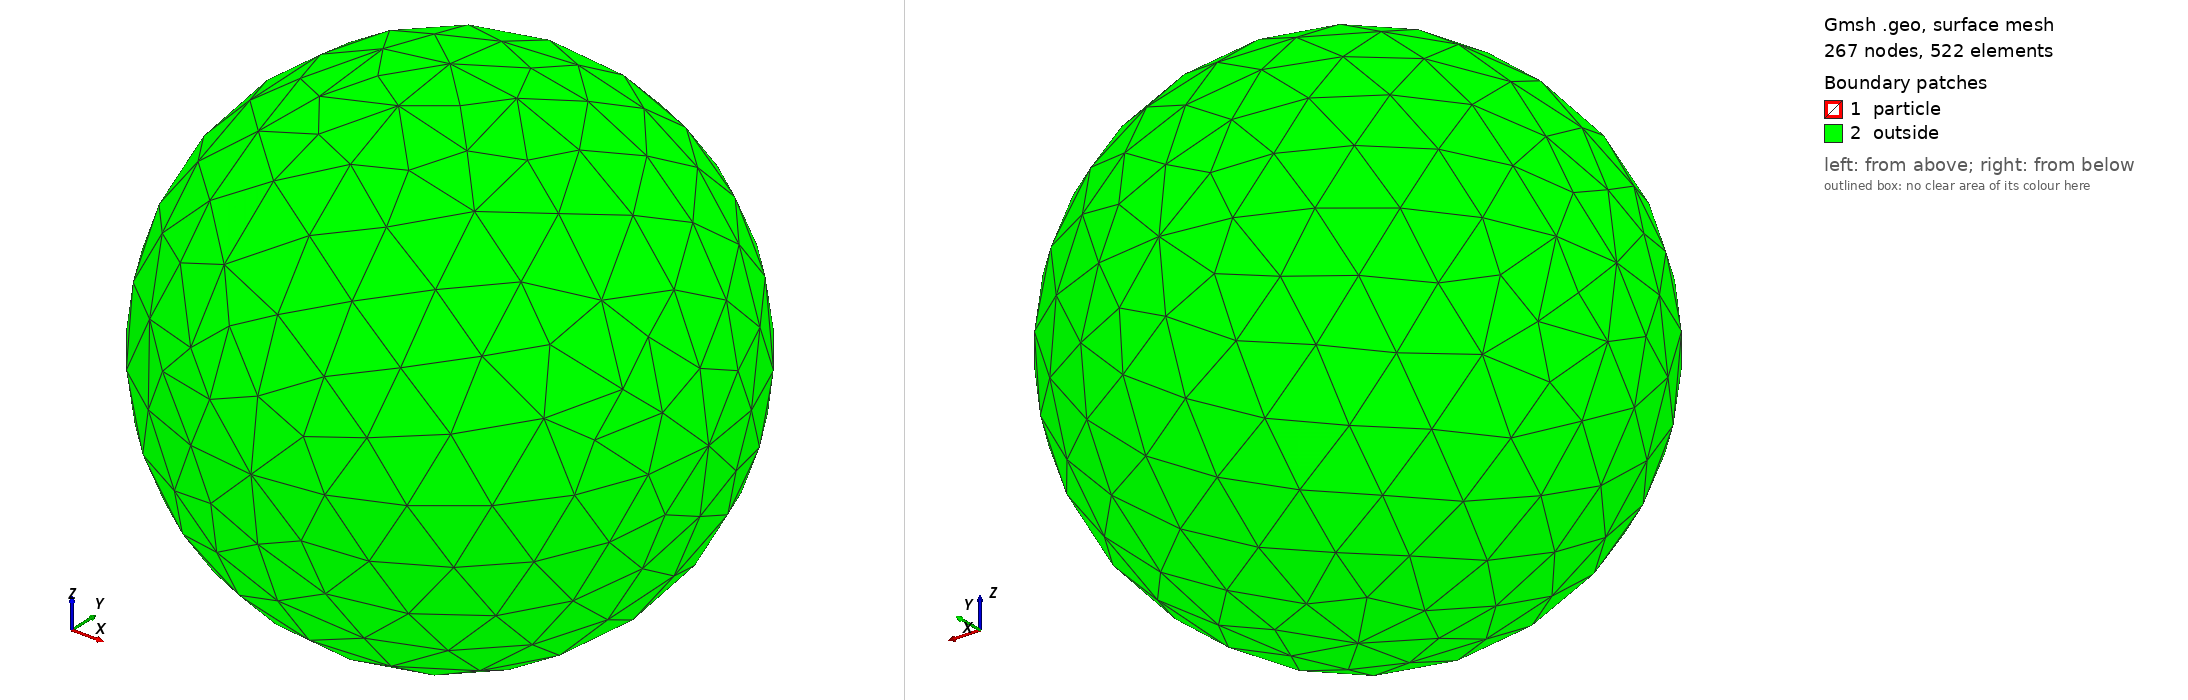

Gmsh geometry script, surface-meshed: 267 nodes, 522 surface elements. Boundary patches (legend numbers): 1 particle, 2 outside. Left view from above one corner, right view from below the opposite corner. Legend entries are the model's physical surfaces. The drawing asked Gmsh for element sizes between 1% and 20% of the model's largest extent; the script's own settings can give other sizes.

=== sphere-in-sphere.geo (drawn) ===
//
//  gmsh mreza za kroglo v krogli
//

// Novi gmsh ne zasuka normal, uporabi ali
// gmsh -2 -format msh2 sphere-in-channel.geo
// ali
// ukaz ReverseMesh Surface{16}; to naredi



s=0.1; // Velikost elementa v krogli
Mesh.CharacteristicLengthFromCurvature = 0.1;
r=0.5; // radij krogle

// Velika krogla
ss=150.0; // Velikost elementa v krogli
rr=512.0; // radij krogle



// ********************************************************************* 2972-5936
// **************** MALA KROGLA *********************************************
// *********************************************************************

Point(1) = {0, 0, 0, s};
Point(2) = {-r, 0, 0, s};
Point(3) = {r, 0, 0, s};
Point(4) = {0, -r, 0, s};
Point(5) = {0, r, 0, s};
Point(6) = {0, 0, r, s};
Point(7) = {0, 0, -r, s};
Circle(1) = {3, 1, 5};
Circle(2) = {2, 1, 5};
Circle(3) = {2, 1, 4};
Circle(4) = {4, 1, 3};
Circle(5) = {6, 1, 3};
Circle(6) = {6, 1, 2};
Circle(7) = {2, 1, 7};
Circle(8) = {7, 1, 3};
Circle(9) = {5, 1, 6};
Circle(10) = {6, 1, 4};
Circle(11) = {4, 1, 7};
Circle(12) = {7, 1, 5};
Line Loop(13) = {9, 5, 1};
Surface(14) = {13};
Line Loop(15) = {2, 9, 6};
Surface(16) = {15};
Line Loop(17) = {7, 12, -2};
Surface(18) = {17};
Line Loop(19) = {12, -1, -8};
Surface(20) = {19};
Line Loop(21) = {6, 3, -10};
Surface(22) = {21};
Line Loop(23) = {10, 4, -5};
Surface(24) = {23};
Line Loop(25) = {11, -7, 3};
Surface(26) = {25};
Line Loop(27) = {8, -4, 11};
Surface(28) = {27};

// CASE : NORMALS OUT OF SPHERE
// Reverse normals
// ReverseMesh Surface{16}; // this was done using "-" in Physical Sruface in v2 mesh, in v4 it is not
// ReverseMesh Surface{18}; // this was automatic in v2 mesh, in v4 it is not
// ReverseMesh Surface{26}; // this was automatic in v2 mesh, in v4 it is not

// CASE : NORMALS INTO THE SPHERE
// Reverse normals
ReverseMesh Surface{22};
ReverseMesh Surface{20};
ReverseMesh Surface{14};
ReverseMesh Surface{24};
ReverseMesh Surface{28};

//Physical surfaces of domain
Physical Surface("particle") = {14, 16, 18, 20, 22, 24, 26, 28};




// *********************************************************************
// **************** MALA KROGLA *********************************************
// *********************************************************************

Point(11) = {0, 0, 0, ss};
Point(12) = {-rr, 0, 0, ss};
Point(13) = {rr, 0, 0, ss};
Point(14) = {0, -rr, 0, ss};
Point(15) = {0, rr, 0, ss};
Point(16) = {0, 0, rr, ss};
Point(17) = {0, 0, -rr, ss};
Circle(101) = {13, 11, 15};
Circle(102) = {12, 11, 15};
Circle(103) = {12, 11, 14};
Circle(104) = {14, 11, 13};
Circle(105) = {16, 11, 13};
Circle(106) = {16, 11, 12};
Circle(107) = {12, 11, 17};
Circle(108) = {17, 11, 13};
Circle(109) = {15, 11, 16};
Circle(110) = {16, 11, 14};
Circle(111) = {14, 11, 17};
Circle(112) = {17, 11, 15};
Line Loop(113) = {109, 105, 101};
Surface(114) = {113};
Line Loop(115) = {102, 109, 106};
Surface(116) = {115};
Line Loop(117) = {107, 112, -102};
Surface(118) = {117};
Line Loop(119) = {112, -101, -108};
Surface(120) = {119};
Line Loop(121) = {106, 103, -110};
Surface(122) = {121};
Line Loop(123) = {110, 104, -105};
Surface(124) = {123};
Line Loop(125) = {111, -107, 103};
Surface(126) = {125};
Line Loop(127) = {108, -104, 111};
Surface(128) = {127};

// CASE : NORMALS OUT OF SPHERE
// Reverse normals
ReverseMesh Surface{116}; // this was done using "-" in Physical Sruface in v2 mesh, in v4 it is not
ReverseMesh Surface{118}; // this was automatic in v2 mesh, in v4 it is not
ReverseMesh Surface{126}; // this was automatic in v2 mesh, in v4 it is not

// // CASE : NORMALS INTO THE SPHERE
// // Reverse normals
// ReverseMesh Surface{22};
// ReverseMesh Surface{20};
// ReverseMesh Surface{14};
// ReverseMesh Surface{24};
// ReverseMesh Surface{28};

//Physical surfaces of domain
Physical Surface("outside") = {114, 116, 118, 120, 122, 124, 126, 128};
